Labelled photos from "final_dataset", an image-classification folder in Poilik/50.039-Deep-Learning-Butterfly-Classification. The possible labels are: non-hybrid, hybrid.

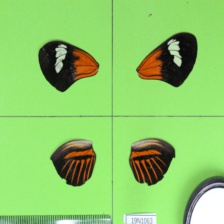
Label: non-hybrid

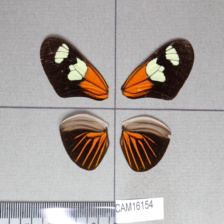
Label: hybrid

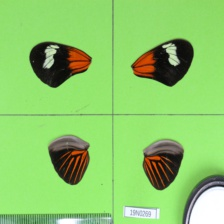
Label: non-hybrid

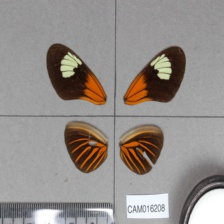
Label: hybrid

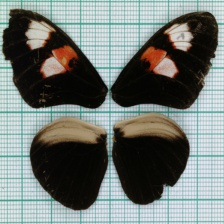
Label: non-hybrid

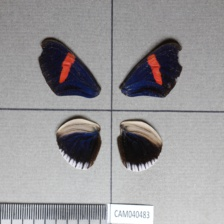
Label: non-hybrid
